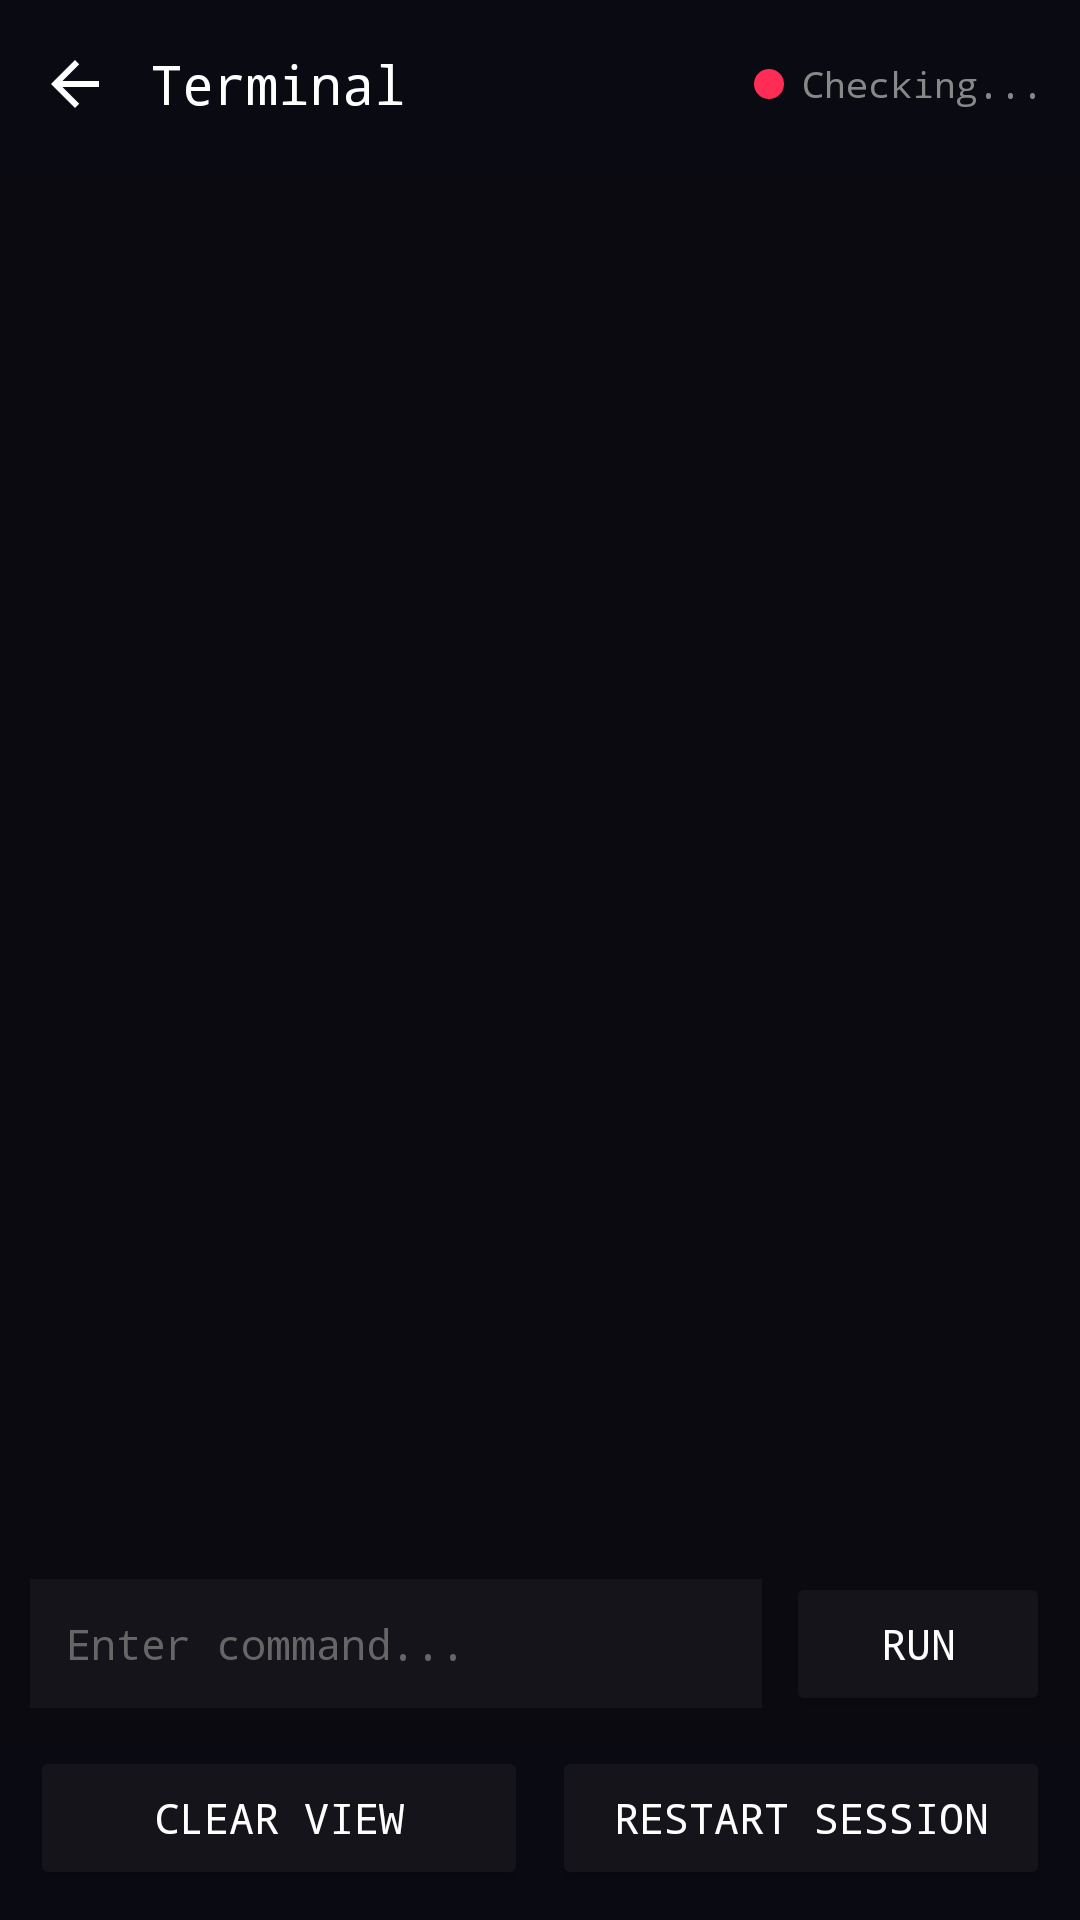

Here is an Android app screen rendered from its layout file. Give the layout XML and the strings, colors and styles it references.
<!-- AndroidManifest.xml: activity theme Theme.RyuuTools -->
<!-- res/layout/activity_terminal.xml -->
<?xml version="1.0" encoding="utf-8"?>
<LinearLayout xmlns:android="http://schemas.android.com/apk/res/android"
    android:layout_width="match_parent"
    android:layout_height="match_parent"
    android:orientation="vertical"
    android:background="@color/bg_dark">

    <LinearLayout
        android:layout_width="match_parent"
        android:layout_height="56dp"
        android:orientation="horizontal"
        android:gravity="center_vertical"
        android:paddingHorizontal="12dp">

        <ImageButton
            android:id="@+id/btnBack"
            android:layout_width="26dp"
            android:layout_height="26dp"
            android:background="@android:color/transparent"
            android:src="@drawable/ic_back"
            android:tint="#FFFFFF"
            android:contentDescription="Back" />

        <TextView
            android:layout_width="0dp"
            android:layout_height="wrap_content"
            android:layout_weight="1"
            android:layout_marginStart="12dp"
            android:text="Terminal"
            android:textColor="#FFFFFF"
            android:textSize="18sp"
            android:fontFamily="monospace" />

        <View
            android:id="@+id/dotShizukuStatus"
            android:layout_width="10dp"
            android:layout_height="10dp"
            android:background="@drawable/dot_indicator"
            android:layout_marginEnd="6dp" />

        <TextView
            android:id="@+id/tvShizukuStatus"
            android:layout_width="wrap_content"
            android:layout_height="wrap_content"
            android:text="Checking..."
            android:textColor="#888888"
            android:textSize="12sp"
            android:fontFamily="monospace" />

    </LinearLayout>

    <ScrollView
        android:id="@+id/scrollOutput"
        android:layout_width="match_parent"
        android:layout_height="0dp"
        android:layout_weight="1"
        android:background="#0A0A10"
        android:padding="12dp">

        <TextView
            android:id="@+id/tvOutput"
            android:layout_width="match_parent"
            android:layout_height="wrap_content"
            android:textColor="#4CD964"
            android:textSize="13sp"
            android:fontFamily="monospace"
            android:textIsSelectable="true"
            android:text="" />

    </ScrollView>

    <LinearLayout
        android:layout_width="match_parent"
        android:layout_height="wrap_content"
        android:orientation="horizontal"
        android:padding="10dp"
        android:background="#0A0A10">

        <EditText
            android:id="@+id/etCommand"
            android:layout_width="0dp"
            android:layout_height="wrap_content"
            android:layout_weight="1"
            android:hint="Enter command..."
            android:textColorHint="#666666"
            android:textColor="#FFFFFF"
            android:textSize="14sp"
            android:fontFamily="monospace"
            android:background="#14141A"
            android:padding="12dp"
            android:inputType="text"
            android:imeOptions="actionSend"
            android:singleLine="true" />

        <Button
            android:id="@+id/btnRunCommand"
            android:layout_width="wrap_content"
            android:layout_height="wrap_content"
            android:layout_marginStart="8dp"
            android:text="Run"
            android:backgroundTint="#14141A"
            android:textColor="#FFFFFF"
            android:fontFamily="monospace" />

    </LinearLayout>

    <LinearLayout
        android:layout_width="match_parent"
        android:layout_height="wrap_content"
        android:orientation="horizontal"
        android:layout_marginHorizontal="10dp"
        android:layout_marginBottom="10dp">

        <Button
            android:id="@+id/btnClearOutput"
            android:layout_width="0dp"
            android:layout_height="wrap_content"
            android:layout_weight="1"
            android:layout_marginEnd="4dp"
            android:text="Clear View"
            android:backgroundTint="#14141A"
            android:textColor="#FFFFFF"
            android:fontFamily="monospace" />

        <Button
            android:id="@+id/btnKillSession"
            android:layout_width="0dp"
            android:layout_height="wrap_content"
            android:layout_weight="1"
            android:layout_marginStart="4dp"
            android:text="Restart Session"
            android:backgroundTint="#14141A"
            android:textColor="#FFFFFF"
            android:fontFamily="monospace" />

    </LinearLayout>

</LinearLayout>
<!-- resources referenced by this layout -->
<resources>
  <color name="bg_dark">#0A0A12</color>
  <!-- drawable dot_indicator (drawable) -->
  <?xml version="1.0" encoding="utf-8"?>
  <shape xmlns:android="http://schemas.android.com/apk/res/android" android:shape="oval">
      <solid android:color="#FF2D55" />
  </shape>
  <!-- drawable ic_back (drawable) -->
  <vector xmlns:android="http://schemas.android.com/apk/res/android"
      android:width="24dp" android:height="24dp"
      android:viewportWidth="24" android:viewportHeight="24">
      <path android:fillColor="#FFFFFF" android:pathData="M20,11L7.83,11l5.59,-5.59L12,4l-8,8 8,8 1.41,-1.41L7.83,13L20,13z"/>
  </vector>
  <style name="Theme.RyuuTools" parent="Theme.Material3.Dark.NoActionBar">
          <item name="android:windowBackground">@color/bg_dark</item>
          <item name="colorPrimary">@color/neon_cyan</item>
          <item name="colorSecondary">@color/neon_purple</item>
          <item name="android:statusBarColor">@color/bg_dark</item>
          <item name="android:navigationBarColor">@color/bg_dark</item>
      </style>
  <color name="neon_cyan">#FF2D55</color>
  <color name="neon_purple">#FF2D55</color>
</resources>
